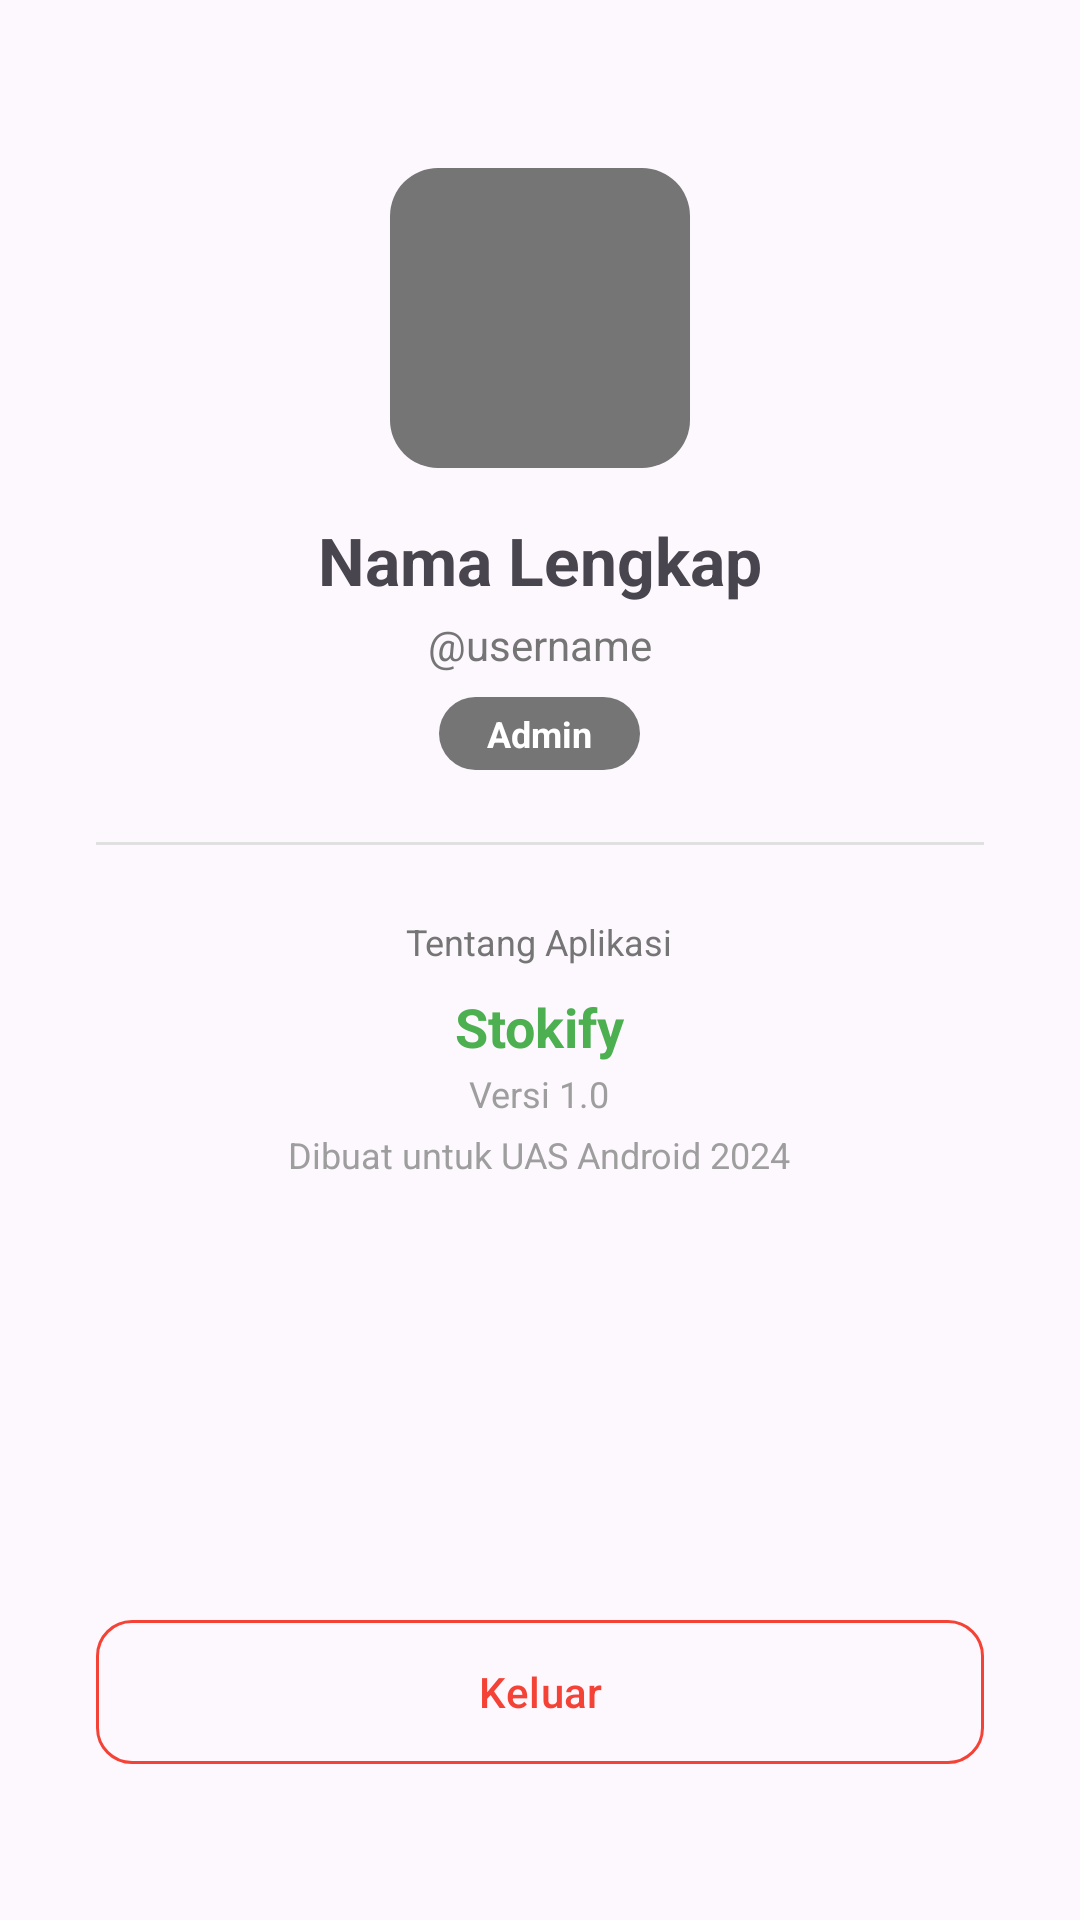

Android layout source for this screen:
<!-- AndroidManifest.xml: application theme Theme.UAS202404021 -->
<!-- res/layout/fragment_profile.xml -->
<?xml version="1.0" encoding="utf-8"?>
<androidx.core.widget.NestedScrollView
    xmlns:android="http://schemas.android.com/apk/res/android"
    xmlns:app="http://schemas.android.com/apk/res-auto"
    xmlns:tools="http://schemas.android.com/tools"
    android:layout_width="match_parent"
    android:layout_height="match_parent"
    android:fillViewport="true"
    tools:context=".presentation.ui.profile.ProfileFragment">

    <LinearLayout
        android:layout_width="match_parent"
        android:layout_height="wrap_content"
        android:gravity="center_horizontal"
        android:orientation="vertical"
        android:padding="32dp">

        
        <ImageView
            android:layout_width="100dp"
            android:layout_height="100dp"
            android:layout_marginTop="24dp"
            android:background="@drawable/bg_status_badge"
            android:padding="20dp"
            android:src="@drawable/ic_profile"
            app:tint="@android:color/white" />

        
        <TextView
            android:id="@+id/tvFullName"
            android:layout_width="wrap_content"
            android:layout_height="wrap_content"
            android:layout_marginTop="16dp"
            android:text="Nama Lengkap"
            android:textSize="22sp"
            android:textStyle="bold"
            tools:text="Owner Toko" />

        
        <TextView
            android:id="@+id/tvUsername"
            android:layout_width="wrap_content"
            android:layout_height="wrap_content"
            android:layout_marginTop="4dp"
            android:text="@username"
            android:textColor="#757575"
            android:textSize="14sp"
            tools:text="@admin" />

        
        <TextView
            android:id="@+id/tvRoleBadge"
            android:layout_width="wrap_content"
            android:layout_height="wrap_content"
            android:layout_marginTop="8dp"
            android:background="@drawable/bg_status_badge"
            android:paddingHorizontal="16dp"
            android:paddingVertical="4dp"
            android:text="Admin"
            android:textColor="@android:color/white"
            android:textSize="12sp"
            android:textStyle="bold" />

        
        <View
            android:layout_width="match_parent"
            android:layout_height="1dp"
            android:layout_marginTop="24dp"
            android:background="#E0E0E0" />

        
        <TextView
            android:layout_width="wrap_content"
            android:layout_height="wrap_content"
            android:layout_marginTop="24dp"
            android:text="Tentang Aplikasi"
            android:textColor="#757575"
            android:textSize="12sp" />

        <TextView
            android:id="@+id/tvAppName"
            android:layout_width="wrap_content"
            android:layout_height="wrap_content"
            android:layout_marginTop="8dp"
            android:text="Stokify"
            android:textSize="18sp"
            android:textStyle="bold"
            android:textColor="?attr/colorPrimary" />

        <TextView
            android:id="@+id/tvAppVersion"
            android:layout_width="wrap_content"
            android:layout_height="wrap_content"
            android:layout_marginTop="2dp"
            android:text="Versi 1.0"
            android:textColor="#9E9E9E"
            android:textSize="12sp" />

        <TextView
            android:layout_width="wrap_content"
            android:layout_height="wrap_content"
            android:layout_marginTop="4dp"
            android:text="Dibuat untuk UAS Android 2024"
            android:textColor="#9E9E9E"
            android:textSize="12sp" />

        
        <View
            android:layout_width="match_parent"
            android:layout_height="0dp"
            android:layout_weight="1" />

        
        <com.google.android.material.button.MaterialButton
            android:id="@+id/btnLogout"
            style="@style/Widget.Material3.Button.OutlinedButton"
            android:layout_width="match_parent"
            android:layout_height="56dp"
            android:layout_marginTop="32dp"
            android:layout_marginBottom="16dp"
            android:text="Keluar"
            android:textColor="#F44336"
            app:cornerRadius="12dp"
            app:icon="@drawable/ic_logout"
            app:iconTint="#F44336"
            app:strokeColor="#F44336" />

    </LinearLayout>
</androidx.core.widget.NestedScrollView>
<!-- resources referenced by this layout -->
<resources>
  <!-- drawable bg_status_badge (drawable) -->
  <?xml version="1.0" encoding="utf-8"?>
  <shape xmlns:android="http://schemas.android.com/apk/res/android"
      android:shape="rectangle">
      <corners android:radius="16dp" />
      <solid android:color="#757575" />
  </shape>
  <style name="Theme.UAS202404021" parent="Base.Theme.UAS202404021" />
  <style name="Base.Theme.UAS202404021" parent="Theme.Material3.DayNight.NoActionBar">
          
          <item name="android:statusBarColor">@android:color/transparent</item>
          <item name="android:navigationBarColor">@android:color/transparent</item>
          <item name="android:windowLightStatusBar">true</item>
  
          
          <item name="colorPrimary">@color/primary</item>
          <item name="colorPrimaryDark">@color/primary_dark</item>
          <item name="colorPrimaryContainer">@color/primary_container</item>
          <item name="colorOnPrimary">@color/on_primary</item>
          <item name="colorOnPrimaryContainer">@color/on_primary_container</item>
  
          
          <item name="colorSecondary">@color/secondary</item>
          <item name="colorSecondaryContainer">@color/secondary_container</item>
          <item name="colorOnSecondary">@color/on_secondary</item>
          <item name="colorOnSecondaryContainer">@color/on_secondary_container</item>
  
          
          <item name="colorTertiary">@color/tertiary</item>
          <item name="colorTertiaryContainer">@color/tertiary_container</item>
          <item name="colorOnTertiary">@color/on_tertiary</item>
          <item name="colorOnTertiaryContainer">@color/on_tertiary_container</item>
  
          
          <item name="colorError">@color/error</item>
          <item name="colorErrorContainer">@color/error_container</item>
          <item name="colorOnError">@color/on_error</item>
          <item name="colorOnErrorContainer">@color/on_error_container</item>
  
          
          <item name="colorSurface">@color/surface</item>
          <item name="colorOnSurface">@color/on_surface</item>
          <item name="colorOnSurfaceVariant">@color/on_surface_variant</item>
          <item name="colorSurfaceVariant">@color/surface_variant</item>
  
          
          <item name="colorOutline">@color/outline</item>
          <item name="colorOutlineVariant">@color/outline_variant</item>
  
          
          <item name="android:colorBackground">@color/background</item>
          <item name="colorOnBackground">@color/on_background</item>
      </style>
  <color name="primary">#FF4CAF50</color>
  <color name="primary_dark">#FF2E7D32</color>
  <color name="primary_container">#FF4CAF50</color>
  <color name="on_primary">#FFFFFFFF</color>
  <color name="on_primary_container">#FF003C0B</color>
  <color name="secondary">#FF5D5F5F</color>
  <color name="secondary_container">#FFDCDDDD</color>
  <color name="on_secondary">#FFFFFFFF</color>
  <color name="on_secondary_container">#FF5F6161</color>
  <color name="tertiary">#FF1B6D24</color>
  <color name="tertiary_container">#FF5DAC5B</color>
  <color name="on_tertiary">#FFFFFFFF</color>
  <color name="on_tertiary_container">#FF003C0A</color>
  <color name="error">#FFBA1A1A</color>
  <color name="error_container">#FFFFDAD6</color>
  <color name="on_error">#FFFFFFFF</color>
  <color name="on_error_container">#FF93000A</color>
  <color name="surface">#FFFDF8FD</color>
  <color name="on_surface">#FF1C1B1F</color>
  <color name="on_surface_variant">#FF3F4A3C</color>
  <color name="surface_variant">#FFE5E1E7</color>
  <color name="outline">#FF6F7A6B</color>
  <color name="outline_variant">#FFBECAB9</color>
  <color name="background">#FFFDF8FD</color>
  <color name="on_background">#FF1C1B1F</color>
</resources>
